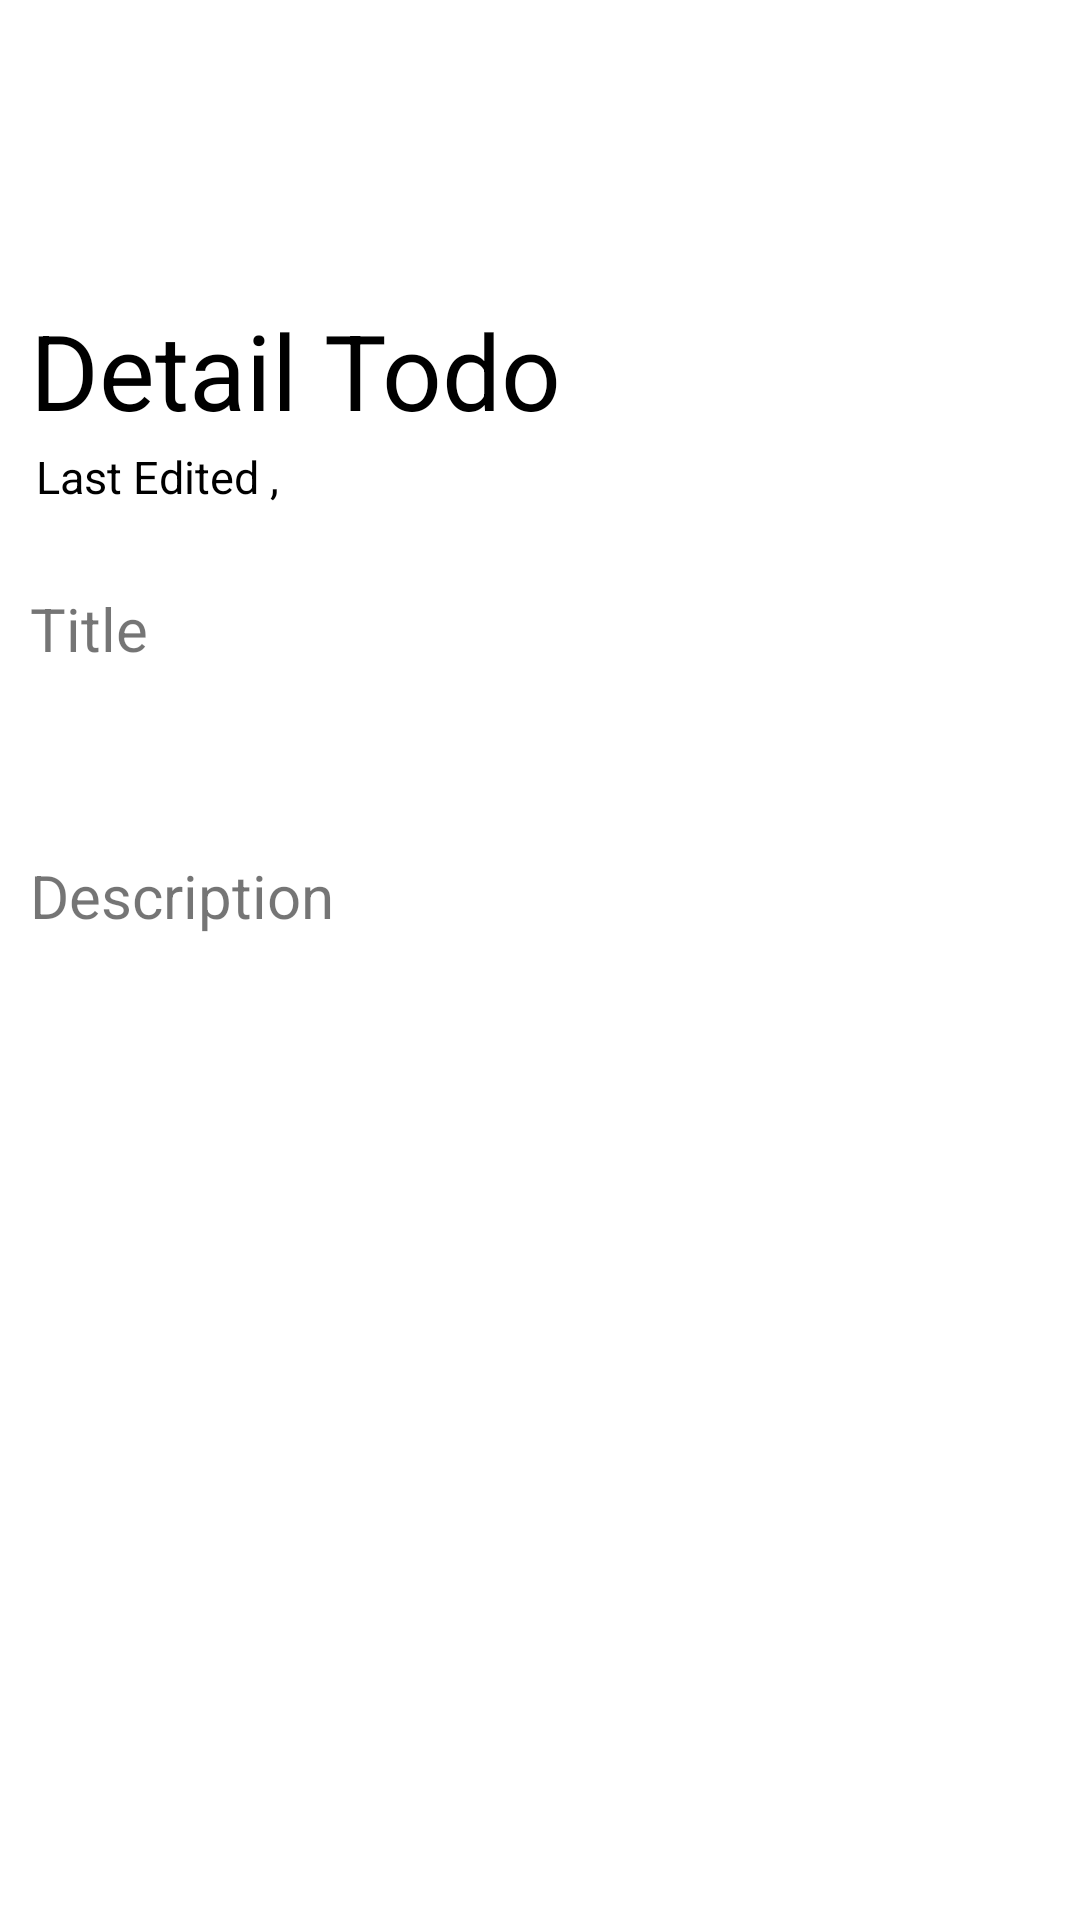

Produce the Android XML layout that renders to this screen, including the resource entries it uses.
<!-- AndroidManifest.xml: application theme Theme.Kepo -->
<!-- res/layout/activity_detail_todo.xml -->
<?xml version="1.0" encoding="utf-8"?>
<layout xmlns:android="http://schemas.android.com/apk/res/android"
    xmlns:app="http://schemas.android.com/apk/res-auto"
    xmlns:tools="http://schemas.android.com/tools"
    tools:context=".DetailTodoActivity">

    <data>
        <variable
            name="todo"
            type="com.example.kepo.model.Todo" />
    </data>

    <RelativeLayout
        android:padding="10dp"
        android:layout_width="match_parent"
        android:layout_height="match_parent">

        <LinearLayout
            android:layout_width="match_parent"
            android:layout_height="wrap_content"
            android:orientation="vertical">
            <LinearLayout
                android:id="@+id/ll_arrowBack"
                android:layout_width="match_parent"
                android:layout_height="wrap_content"
                android:orientation="horizontal"
                android:layout_marginTop="15dp">

                <ImageView
                    android:id="@+id/iv_back_arrow"
                    android:layout_width="50dp"
                    android:layout_height="50dp"
                    android:src="@drawable/ic_arrow_back"
                    android:clickable="true"/>
            </LinearLayout>

            <TextView
                android:layout_marginTop="25dp"
                android:layout_width="wrap_content"
                android:layout_height="wrap_content"
                android:text="@string/detail_todo"
                android:textSize="35dp"
                android:textColor="@color/black"/>
            <LinearLayout
                android:layout_width="wrap_content"
                android:layout_height="wrap_content"
                android:orientation="horizontal"
                android:padding="2dp">
                <TextView
                    android:layout_width="wrap_content"
                    android:layout_height="wrap_content"
                    android:text="@string/last_edited"
                    android:textSize="15dp"
                    android:textColor="@color/black"/>
                <TextView
                    android:id="@+id/tv_date"
                    android:layout_width="wrap_content"
                    android:layout_height="wrap_content"
                    android:textSize="15dp"/>

            </LinearLayout>

            <LinearLayout
                android:layout_marginTop="25dp"
                android:layout_width="wrap_content"
                android:layout_height="wrap_content"
                android:orientation="vertical">
                <TextView
                    android:layout_width="wrap_content"
                    android:layout_height="wrap_content"
                    android:text="@string/title"
                    android:textSize="20dp"/>
                <TextView
                    android:id="@+id/tv_title"
                    android:layout_width="wrap_content"
                    android:layout_height="wrap_content"
                    android:textSize="20dp"
                    android:textColor="@color/black"
                    android:layout_marginTop="10dp"/>
            </LinearLayout>

            <LinearLayout
                android:layout_marginTop="25dp"
                android:layout_width="wrap_content"
                android:layout_height="wrap_content"
                android:orientation="vertical">
                <TextView
                    android:layout_width="wrap_content"
                    android:layout_height="wrap_content"
                    android:text="@string/description"
                    android:textSize="20dp"/>
                <TextView
                    android:id="@+id/tv_desc"
                    android:layout_width="wrap_content"
                    android:layout_height="wrap_content"
                    android:textSize="20dp"
                    android:textColor="@color/black"
                    android:layout_marginTop="10dp"/>
            </LinearLayout>
        </LinearLayout>
        
        <ImageView
            android:id="@+id/iv_editTodo"
            android:padding="10dp"
            android:layout_width="50dp"
            android:layout_height="50dp"
            android:src="@drawable/ic_create"
            android:layout_alignParentBottom="true"
            android:layout_alignParentRight="true"
            android:background="@layout/circle_button"
            android:visibility="gone"
            />

        <ProgressBar
            android:id="@+id/pb_load"
            android:layout_width="150dp"
            android:layout_height="150dp"
            android:layout_centerVertical="true"
            android:layout_centerHorizontal="true"
            android:visibility="invisible"/>

    </RelativeLayout>
</layout>
<!-- res/layout/circle_button.xml (included above) -->
<shape xmlns:android="http://schemas.android.com/apk/res/android" android:shape="oval">
    <corners android:radius="45dp" />
    <gradient
        android:angle="45"
        android:endColor="@color/buttonColor"
        android:startColor="@color/buttonColor"
        android:type="linear" />
    <padding
        android:bottom="0dp"
        android:left="0dp"
        android:right="0dp"
        android:top="0dp" />

</shape>
<!-- resources referenced by this layout -->
<resources>
  <color name="black">#FF000000</color>
  <color name="buttonColor">#19456b</color>
  <string name="description">Description</string>
  <string name="detail_todo">Detail Todo</string>
  <string name="last_edited">Last Edited ,</string>
  <string name="title">Title</string>
  <style name="Theme.Kepo" parent="Theme.MaterialComponents.DayNight.NoActionBar">
          
          <item name="colorPrimary">@color/purple_500</item>
          <item name="colorPrimaryVariant">@color/purple_700</item>
          <item name="colorOnPrimary">@color/white</item>
          
          <item name="colorSecondary">@color/teal_200</item>
          <item name="colorSecondaryVariant">@color/teal_700</item>
          <item name="colorOnSecondary">@color/black</item>
          
          <item name="android:statusBarColor" tools:targetApi="l">?attr/colorPrimaryVariant</item>
          
      </style>
  <color name="purple_500">#FF6200EE</color>
  <color name="purple_700">#FF3700B3</color>
  <color name="white">#FFFFFFFF</color>
  <color name="teal_200">#FF03DAC5</color>
  <color name="teal_700">#FF018786</color>
</resources>
